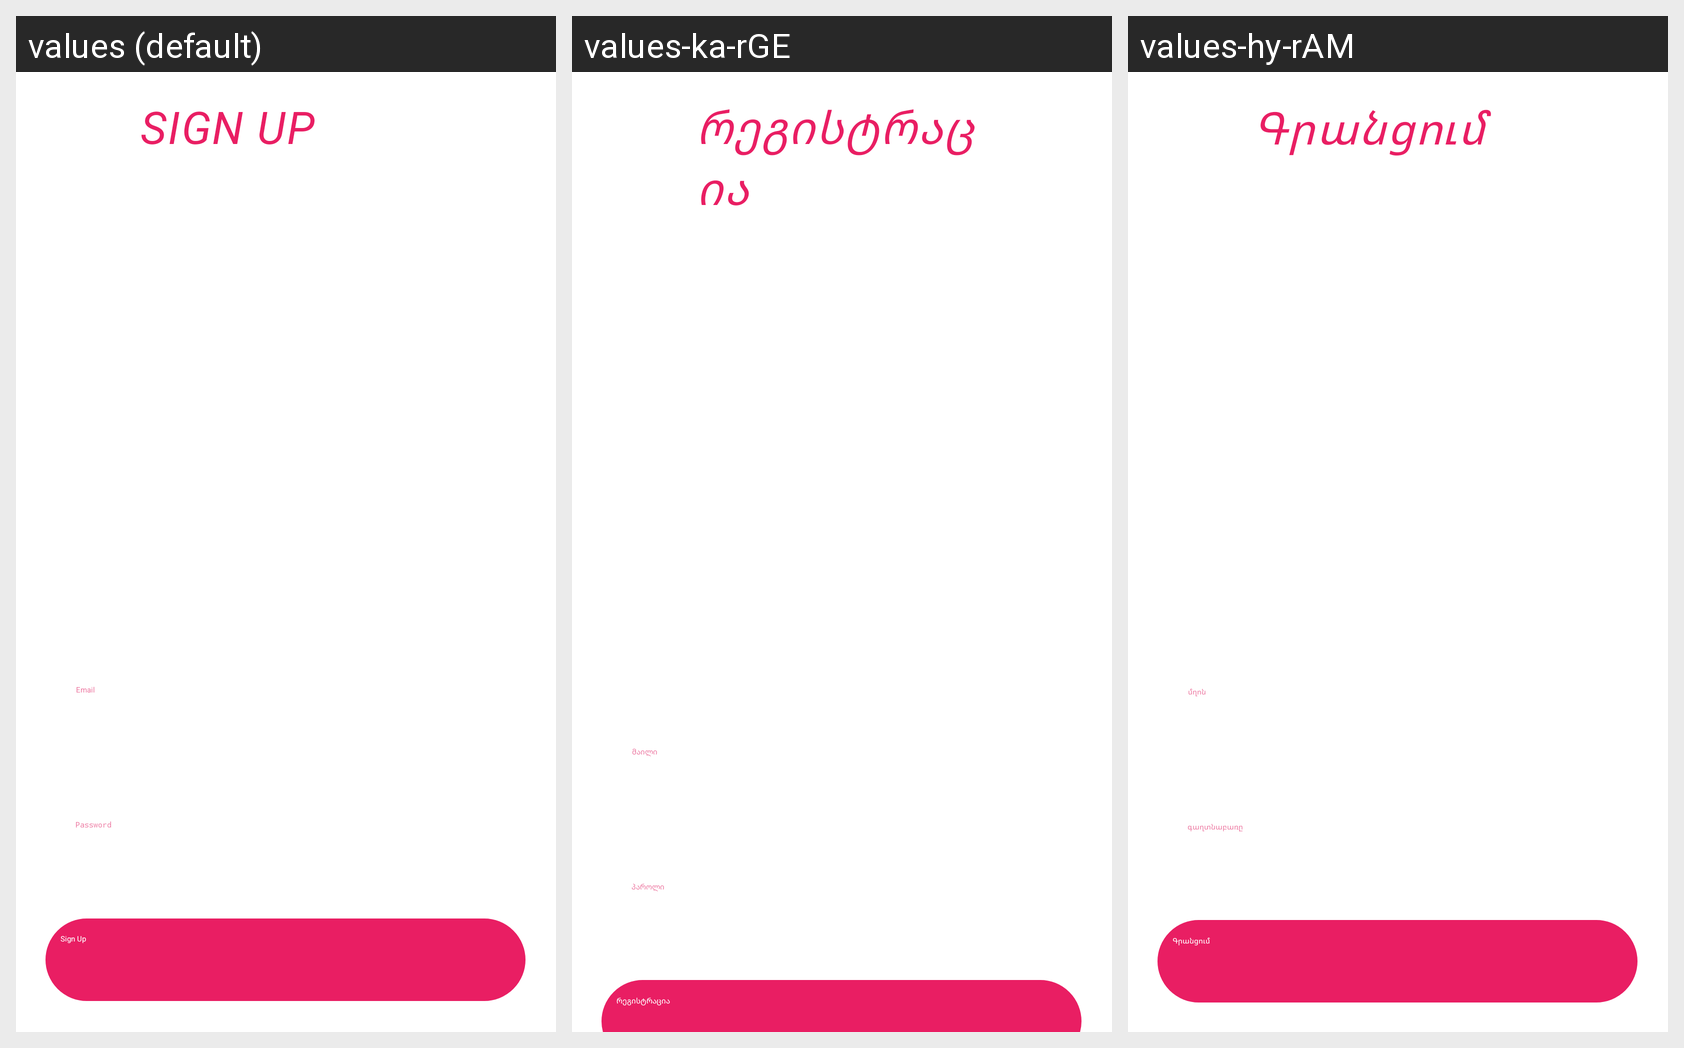

The Android screen above is rendered under several locales of the same app. Produce the string resources it draws, with the default and per-locale values.
Android screen res/layout/fragment_registration.xml rendered under 3 locales, left to right: values (default), values-ka-rGE, values-hy-rAM. Device: Nexus 5 (rendered at 1080×1920; each locale shown at half size, 540×960, under a caption strip naming it); theme Theme.App.Starting.
Strings drawn on this screen, with the default value and each locale's value (text and hints the layout hard-codes, and strings that could not be matched under every locale, appear in the picture but are not listed):

sign_up_
  values: SIGN UP
  values-ka-rGE: რეგისტრაცია
  values-hy-rAM: Գրանցում

email
  values: Email
  values-ka-rGE: მაილი
  values-hy-rAM: մղոն

password
  values: Password
  values-ka-rGE: პაროლი
  values-hy-rAM: գաղտնաբառը

sign_up
  values: Sign Up
  values-ka-rGE: რეგისტრაცია
  values-hy-rAM: Գրանցում
